Dataset: dataset (GitHub, anggapraseetio/KlasifikasiDaun_RM). Classes: sehat, tidak sehat.

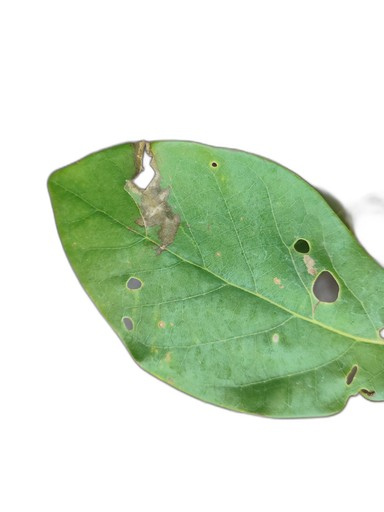
Label: tidak sehat

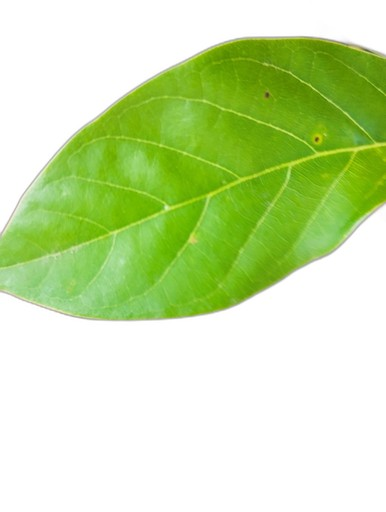
Label: sehat

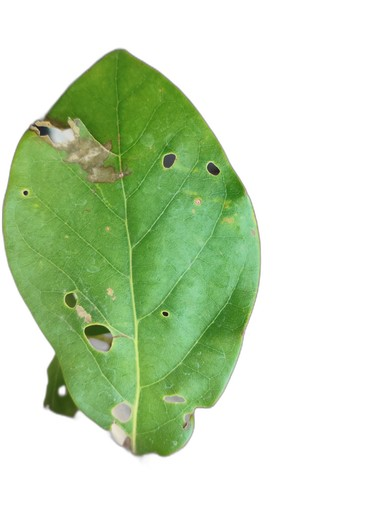
Label: tidak sehat

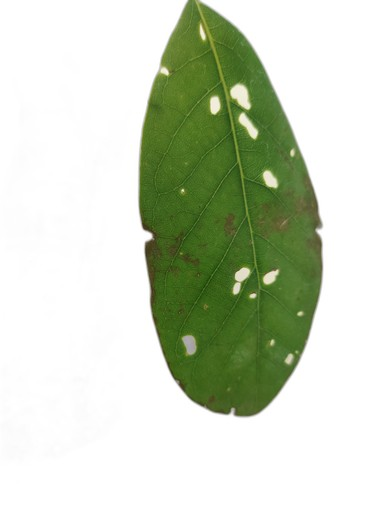
Label: tidak sehat

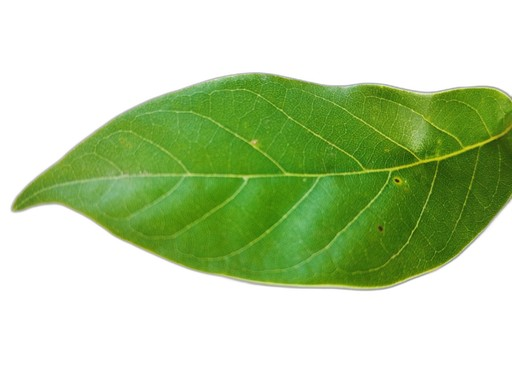
Label: sehat

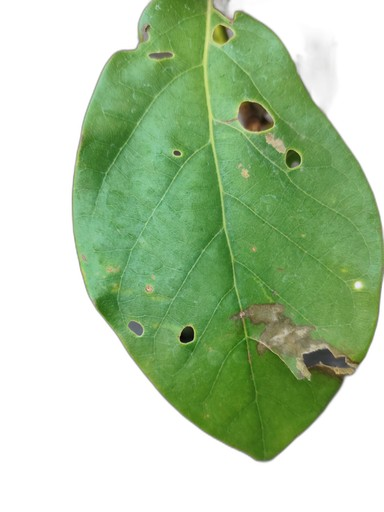
Label: tidak sehat
